pico-8 play session: mixed d-pad (fixed 12-tick cycle)

[t = 2 s] mixed d-pad (1.2s cycle ×~1): → ← ↑ ↓ + 🅾/❎ taps, ~2s
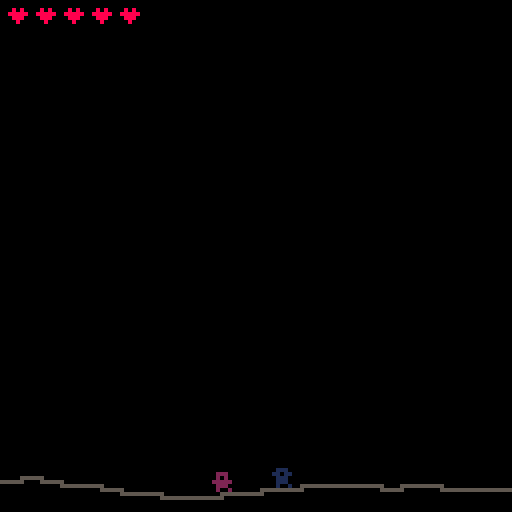
[t = 6 s] mixed d-pad (1.2s cycle ×~5): → ← ↑ ↓ + 🅾/❎ taps, ~6s
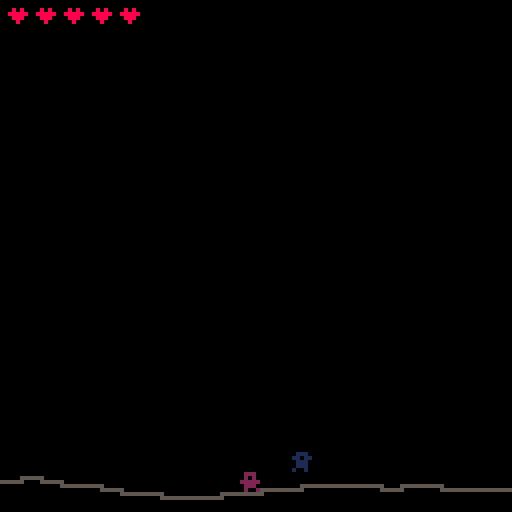

pico-8 cartridge
version 8
__lua__
p={x=64,y=120,dx=0,dy=0}
m={x=32,y=120,dx=0,dy=0}
next_arm_move=0
arm_pos=1
f=0
h=5
colliding=false
ground={}

function _init()
 y=121
 for x=0,(127/5) do
  y+=rnd(2)-1
  ground[flr(x)]=y
 end
end

function _update()
 p.dx*=.5
 m.dx*=.5

 if (btn(0)) p.dx=-1
 if (btn(1)) p.dx=1
 if (btn(2) and p.y==ground[flr(p.x/5)]-1) p.dy=-2
 
 dist=p.x-m.x
 if dist>1 then
  m.dx=.5
 elseif dist<-1 then
  m.dx=-.5
 end
 
 p.x+=p.dx
 p.y+=p.dy
 m.x+=m.dx
 m.y+=m.dy
 
 if p.y<ground[flr(p.x/5)]-1 then
  p.dy+=.2
 else
  p.y=ground[flr(p.x/5)]-1
  p.dy=0
 end
 if m.y<ground[flr(m.x/5)]-1 then
  m.dy+=.2
 else
  m.y=ground[flr(m.x/5)]-1
  m.dy=0
 end 
 
 if m.x>=p.x-1 and m.x<=p.x+1 and
    m.y<=p.y and m.y>=p.y-4 then
  if not colliding then
   h-=1
   colliding=true
  end
 else
  colliding=false
 end
 if h<=0 then
  print('you died!')
  _update=nil
  _draw=nil
 end
end

function draw_c(c,col,arm_pos)
 arm_pos=arm_pos and 1 or 0
 rectfill(c.x-1,c.y-1,c.x+1,c.y-4,col)
 pset(c.x-2,c.y-2-arm_pos,col)
 pset(c.x+2,c.y-2-arm_pos,col)

 a=-1
 b= 1
 if f%16>8 then
  if c.dx>.1 then
   a=-1 b= 2
  elseif c.dx<-.1 then
   a=-2 b= 1
  end
 end
 pset(c.x+a,c.y,col)
 pset(c.x+b,c.y,col)
 pset(c.x,c.y-3,0)
end

function _draw()
 cls()
 for x=0,(127/5) do
  rectfill(x*5,ground[flr(x)],x*5+5,ground[x],5)
 end

 draw_c(p,1,f%16>8)
 draw_c(m,2,f%16<=8)

 x=0
 for i=1,h do
  spr(1,x,1)
  x+=7
 end
 
 f+=1
end
__gfx__
00000000000000000000000000000000000000000000000000000000000000000000000000000000000000000000000000000000000000000000000000000000
00000000000808000000000000000000000000000000000000000000000000000000000000000000000000000000000000000000000000000000000000000000
00700700008888800000000000000000000000000000000000000000000000000000000000000000000000000000000000000000000000000000000000000000
00077000000888000000000000000000000000000000000000000000000000000000000000000000000000000000000000000000000000000000000000000000
00077000000080000000000000000000000000000000000000000000000000000000000000000000000000000000000000000000000000000000000000000000
00700700000000000000000000000000000000000000000000000000000000000000000000000000000000000000000000000000000000000000000000000000
00000000000000000000000000000000000000000000000000000000000000000000000000000000000000000000000000000000000000000000000000000000
00000000000000000000000000000000000000000000000000000000000000000000000000000000000000000000000000000000000000000000000000000000
00000000000000000000000000000000000000000000000000000000000000000000000000000000000000000000000000000000000000000000000000000000
00000000000000000000000000000000000000000000000000000000000000000000000000000000000000000000000000000000000000000000000000000000
00000000000000000000000000000000000000000000000000000000000000000000000000000000000000000000000000000000000000000000000000000000
00000000000000000000000000000000000000000000000000000000000000000000000000000000000000000000000000000000000000000000000000000000
00000000000000000000000000000000000000000000000000000000000000000000000000000000000000000000000000000000000000000000000000000000
00000000000000000000000000000000000000000000000000000000000000000000000000000000000000000000000000000000000000000000000000000000
00000000000000000000000000000000000000000000000000000000000000000000000000000000000000000000000000000000000000000000000000000000
00000000000000000000000000000000000000000000000000000000000000000000000000000000000000000000000000000000000000000000000000000000
00000000000000000000000000000000000000000000000000000000000000000000000000000000000000000000000000000000000000000000000000000000
00000000000000000000000000000000000000000000000000000000000000000000000000000000000000000000000000000000000000000000000000000000
00000000000000000000000000000000000000000000000000000000000000000000000000000000000000000000000000000000000000000000000000000000
00000000000000000000000000000000000000000000000000000000000000000000000000000000000000000000000000000000000000000000000000000000
00000000000000000000000000000000000000000000000000000000000000000000000000000000000000000000000000000000000000000000000000000000
00000000000000000000000000000000000000000000000000000000000000000000000000000000000000000000000000000000000000000000000000000000
00000000000000000000000000000000000000000000000000000000000000000000000000000000000000000000000000000000000000000000000000000000
00000000000000000000000000000000000000000000000000000000000000000000000000000000000000000000000000000000000000000000000000000000
00000000000000000000000000000000000000000000000000000000000000000000000000000000000000000000000000000000000000000000000000000000
00000000000000000000000000000000000000000000000000000000000000000000000000000000000000000000000000000000000000000000000000000000
00000000000000000000000000000000000000000000000000000000000000000000000000000000000000000000000000000000000000000000000000000000
00000000000000000000000000000000000000000000000000000000000000000000000000000000000000000000000000000000000000000000000000000000
00000000000000000000000000000000000000000000000000000000000000000000000000000000000000000000000000000000000000000000000000000000
00000000000000000000000000000000000000000000000000000000000000000000000000000000000000000000000000000000000000000000000000000000
00000000000000000000000000000000000000000000000000000000000000000000000000000000000000000000000000000000000000000000000000000000
00000000000000000000000000000000000000000000000000000000000000000000000000000000000000000000000000000000000000000000000000000000
00000000000000000000000000000000000000000000000000000000000000000000000000000000000000000000000000000000000000000000000000000000
00000000000000000000000000000000000000000000000000000000000000000000000000000000000000000000000000000000000000000000000000000000
00000000000000000000000000000000000000000000000000000000000000000000000000000000000000000000000000000000000000000000000000000000
00000000000000000000000000000000000000000000000000000000000000000000000000000000000000000000000000000000000000000000000000000000
00000000000000000000000000000000000000000000000000000000000000000000000000000000000000000000000000000000000000000000000000000000
00000000000000000000000000000000000000000000000000000000000000000000000000000000000000000000000000000000000000000000000000000000
00000000000000000000000000000000000000000000000000000000000000000000000000000000000000000000000000000000000000000000000000000000
00000000000000000000000000000000000000000000000000000000000000000000000000000000000000000000000000000000000000000000000000000000
00000000000000000000000000000000000000000000000000000000000000000000000000000000000000000000000000000000000000000000000000000000
00000000000000000000000000000000000000000000000000000000000000000000000000000000000000000000000000000000000000000000000000000000
00000000000000000000000000000000000000000000000000000000000000000000000000000000000000000000000000000000000000000000000000000000
00000000000000000000000000000000000000000000000000000000000000000000000000000000000000000000000000000000000000000000000000000000
00000000000000000000000000000000000000000000000000000000000000000000000000000000000000000000000000000000000000000000000000000000
00000000000000000000000000000000000000000000000000000000000000000000000000000000000000000000000000000000000000000000000000000000
00000000000000000000000000000000000000000000000000000000000000000000000000000000000000000000000000000000000000000000000000000000
00000000000000000000000000000000000000000000000000000000000000000000000000000000000000000000000000000000000000000000000000000000
00000000000000000000000000000000000000000000000000000000000000000000000000000000000000000000000000000000000000000000000000000000
00000000000000000000000000000000000000000000000000000000000000000000000000000000000000000000000000000000000000000000000000000000
00000000000000000000000000000000000000000000000000000000000000000000000000000000000000000000000000000000000000000000000000000000
00000000000000000000000000000000000000000000000000000000000000000000000000000000000000000000000000000000000000000000000000000000
00000000000000000000000000000000000000000000000000000000000000000000000000000000000000000000000000000000000000000000000000000000
00000000000000000000000000000000000000000000000000000000000000000000000000000000000000000000000000000000000000000000000000000000
00000000000000000000000000000000000000000000000000000000000000000000000000000000000000000000000000000000000000000000000000000000
00000000000000000000000000000000000000000000000000000000000000000000000000000000000000000000000000000000000000000000000000000000
00000000000000000000000000000000000000000000000000000000000000000000000000000000000000000000000000000000000000000000000000000000
00000000000000000000000000000000000000000000000000000000000000000000000000000000000000000000000000000000000000000000000000000000
00000000000000000000000000000000000000000000000000000000000000000000000000000000000000000000000000000000000000000000000000000000
00000000000000000000000000000000000000000000000000000000000000000000000000000000000000000000000000000000000000000000000000000000
00000000000000000000000000000000000000000000000000000000000000000000000000000000000000000000000000000000000000000000000000000000
00000000000000000000000000000000000000000000000000000000000000000000000000000000000000000000000000000000000000000000000000000000
00000000000000000000000000000000000000000000000000000000000000000000000000000000000000000000000000000000000000000000000000000000
00000000000000000000000000000000000000000000000000000000000000000000000000000000000000000000000000000000000000000000000000000000
00000000000000000000000000000000000000000000000000000000000000000000000000000000000000000000000000000000000000000000000000000000
00000000000000000000000000000000000000000000000000000000000000000000000000000000000000000000000000000000000000000000000000000000
00000000000000000000000000000000000000000000000000000000000000000000000000000000000000000000000000000000000000000000000000000000
00000000000000000000000000000000000000000000000000000000000000000000000000000000000000000000000000000000000000000000000000000000
00000000000000000000000000000000000000000000000000000000000000000000000000000000000000000000000000000000000000000000000000000000
00000000000000000000000000000000000000000000000000000000000000000000000000000000000000000000000000000000000000000000000000000000
00000000000000000000000000000000000000000000000000000000000000000000000000000000000000000000000000000000000000000000000000000000
00000000000000000000000000000000000000000000000000000000000000000000000000000000000000000000000000000000000000000000000000000000
00000000000000000000000000000000000000000000000000000000000000000000000000000000000000000000000000000000000000000000000000000000
00000000000000000000000000000000000000000000000000000000000000000000000000000000000000000000000000000000000000000000000000000000
00000000000000000000000000000000000000000000000000000000000000000000000000000000000000000000000000000000000000000000000000000000
00000000000000000000000000000000000000000000000000000000000000000000000000000000000000000000000000000000000000000000000000000000
00000000000000000000000000000000000000000000000000000000000000000000000000000000000000000000000000000000000000000000000000000000
00000000000000000000000000000000000000000000000000000000000000000000000000000000000000000000000000000000000000000000000000000000
00000000000000000000000000000000000000000000000000000000000000000000000000000000000000000000000000000000000000000000000000000000
00000000000000000000000000000000000000000000000000000000000000000000000000000000000000000000000000000000000000000000000000000000
00000000000000000000000000000000000000000000000000000000000000000000000000000000000000000000000000000000000000000000000000000000
00000000000000000000000000000000000000000000000000000000000000000000000000000000000000000000000000000000000000000000000000000000
00000000000000000000000000000000000000000000000000000000000000000000000000000000000000000000000000000000000000000000000000000000
00000000000000000000000000000000000000000000000000000000000000000000000000000000000000000000000000000000000000000000000000000000
00000000000000000000000000000000000000000000000000000000000000000000000000000000000000000000000000000000000000000000000000000000
00000000000000000000000000000000000000000000000000000000000000000000000000000000000000000000000000000000000000000000000000000000
00000000000000000000000000000000000000000000000000000000000000000000000000000000000000000000000000000000000000000000000000000000
00000000000000000000000000000000000000000000000000000000000000000000000000000000000000000000000000000000000000000000000000000000
00000000000000000000000000000000000000000000000000000000000000000000000000000000000000000000000000000000000000000000000000000000
00000000000000000000000000000000000000000000000000000000000000000000000000000000000000000000000000000000000000000000000000000000
00000000000000000000000000000000000000000000000000000000000000000000000000000000000000000000000000000000000000000000000000000000
00000000000000000000000000000000000000000000000000000000000000000000000000000000000000000000000000000000000000000000000000000000
00000000000000000000000000000000000000000000000000000000000000000000000000000000000000000000000000000000000000000000000000000000
00000000000000000000000000000000000000000000000000000000000000000000000000000000000000000000000000000000000000000000000000000000
00000000000000000000000000000000000000000000000000000000000000000000000000000000000000000000000000000000000000000000000000000000
00000000000000000000000000000000000000000000000000000000000000000000000000000000000000000000000000000000000000000000000000000000
00000000000000000000000000000000000000000000000000000000000000000000000000000000000000000000000000000000000000000000000000000000
00000000000000000000000000000000000000000000000000000000000000000000000000000000000000000000000000000000000000000000000000000000
00000000000000000000000000000000000000000000000000000000000000000000000000000000000000000000000000000000000000000000000000000000
00000000000000000000000000000000000000000000000000000000000000000000000000000000000000000000000000000000000000000000000000000000
00000000000000000000000000000000000000000000000000000000000000000000000000000000000000000000000000000000000000000000000000000000
00000000000000000000000000000000000000000000000000000000000000000000000000000000000000000000000000000000000000000000000000000000
00000000000000000000000000000000000000000000000000000000000000000000000000000000000000000000000000000000000000000000000000000000
00000000000000000000000000000000000000000000000000000000000000000000000000000000000000000000000000000000000000000000000000000000
00000000000000000000000000000000000000000000000000000000000000000000000000000000000000000000000000000000000000000000000000000000
00000000000000000000000000000000000000000000000000000000000000000000000000000000000000000000000000000000000000000000000000000000
00000000000000000000000000000000000000000000000000000000000000000000000000000000000000000000000000000000000000000000000000000000
00000000000000000000000000000000000000000000000000000000000000000000000000000000000000000000000000000000000000000000000000000000
00000000000000000000000000000000000000000000000000000000000000000000000000000000000000000000000000000000000000000000000000000000
00000000000000000000000000000000000000000000000000000000000000000000000000000000000000000000000000000000000000000000000000000000
00000000000000000000000000000000000000000000000000000000000000000000000000000000000000000000000000000000000000000000000000000000
00000000000000000000000000000000000000000000000000000000000000000000000000000000000000000000000000000000000000000000000000000000
00000000000000000000000000000000000000000000000000000000000000000000000000000000000000000000000000000000000000000000000000000000
00000000000000000000000000000000000000000000000000000000000000000000000000000000000000000000000000000000000000000000000000000000
00000000000000000000000000000000000000000000000000000000000000000000000000000000000000000000000000000000000000000000000000000000
00000000000000000000000000000000000000000000000000000000000000000000000000000000000000000000000000000000000000000000000000000000
00000000000000000000000000000000000000000000000000000000000000000000000000000000000000000000000000000000000000000000000000000000
00000000000000000000000000000000000000000000000000000000000000000000000000000000000000000000000000000000000000000000000000000000
00000000000000000000000000000000000000000000000000000000000000000000000000000000000000000000000000000000000000000000000000000000
00000000000000000000000000000000000000000000000000000000000000000000000000000000000000000000000000000000000000000000000000000000
00000000000000000000000000000000000000000000000000000000000000000000000000000000000000000000000000000000000000000000000000000000
00000000000000000000000000000000000000000000000000000000000000000000000000000000000000000000000000000000000000000000000000000000
00000000000000000000000000000000000000000000000000000000000000000000000000000000000000000000000000000000000000000000000000000000
00000000000000000000000000000000000000000000000000000000000000000000000000000000000000000000000000000000000000000000000000000000
00000000000000000000000000000000000000000000000000000000000000000000000000000000000000000000000000000000000000000000000000000000
00000000000000000000000000000000000000000000000000000000000000000000000000000000000000000000000000000000000000000000000000000000
00000000000000000000000000000000000000000000000000000000000000000000000000000000000000000000000000000000000000000000000000000000
00000000000000000000000000000000000000000000000000000000000000000000000000000000000000000000000000000000000000000000000000000000
__gff__
0000000000000000000000000000000000000000000000000000000000000000000000000000000000000000000000000000000000000000000000000000000000000000000000000000000000000000000000000000000000000000000000000000000000000000000000000000000000000000000000000000000000000000
0000000000000000000000000000000000000000000000000000000000000000000000000000000000000000000000000000000000000000000000000000000000000000000000000000000000000000000000000000000000000000000000000000000000000000000000000000000000000000000000000000000000000000
__map__
0000000000000000000000000000000000000000000000000000000000000000000000000000000000000000000000000000000000000000000000000000000000000000000000000000000000000000000000000000000000000000000000000000000000000000000000000000000000000000000000000000000000000000
0000000000000000000000000000000000000000000000000000000000000000000000000000000000000000000000000000000000000000000000000000000000000000000000000000000000000000000000000000000000000000000000000000000000000000000000000000000000000000000000000000000000000000
0000000000000000000000000000000000000000000000000000000000000000000000000000000000000000000000000000000000000000000000000000000000000000000000000000000000000000000000000000000000000000000000000000000000000000000000000000000000000000000000000000000000000000
0000000000000000000000000000000000000000000000000000000000000000000000000000000000000000000000000000000000000000000000000000000000000000000000000000000000000000000000000000000000000000000000000000000000000000000000000000000000000000000000000000000000000000
0000000000000000000000000000000000000000000000000000000000000000000000000000000000000000000000000000000000000000000000000000000000000000000000000000000000000000000000000000000000000000000000000000000000000000000000000000000000000000000000000000000000000000
0000000000000000000000000000000000000000000000000000000000000000000000000000000000000000000000000000000000000000000000000000000000000000000000000000000000000000000000000000000000000000000000000000000000000000000000000000000000000000000000000000000000000000
0000000000000000000000000000000000000000000000000000000000000000000000000000000000000000000000000000000000000000000000000000000000000000000000000000000000000000000000000000000000000000000000000000000000000000000000000000000000000000000000000000000000000000
0000000000000000000000000000000000000000000000000000000000000000000000000000000000000000000000000000000000000000000000000000000000000000000000000000000000000000000000000000000000000000000000000000000000000000000000000000000000000000000000000000000000000000
0000000000000000000000000000000000000000000000000000000000000000000000000000000000000000000000000000000000000000000000000000000000000000000000000000000000000000000000000000000000000000000000000000000000000000000000000000000000000000000000000000000000000000
0000000000000000000000000000000000000000000000000000000000000000000000000000000000000000000000000000000000000000000000000000000000000000000000000000000000000000000000000000000000000000000000000000000000000000000000000000000000000000000000000000000000000000
0000000000000000000000000000000000000000000000000000000000000000000000000000000000000000000000000000000000000000000000000000000000000000000000000000000000000000000000000000000000000000000000000000000000000000000000000000000000000000000000000000000000000000
0000000000000000000000000000000000000000000000000000000000000000000000000000000000000000000000000000000000000000000000000000000000000000000000000000000000000000000000000000000000000000000000000000000000000000000000000000000000000000000000000000000000000000
0000000000000000000000000000000000000000000000000000000000000000000000000000000000000000000000000000000000000000000000000000000000000000000000000000000000000000000000000000000000000000000000000000000000000000000000000000000000000000000000000000000000000000
0000000000000000000000000000000000000000000000000000000000000000000000000000000000000000000000000000000000000000000000000000000000000000000000000000000000000000000000000000000000000000000000000000000000000000000000000000000000000000000000000000000000000000
0000000000000000000000000000000000000000000000000000000000000000000000000000000000000000000000000000000000000000000000000000000000000000000000000000000000000000000000000000000000000000000000000000000000000000000000000000000000000000000000000000000000000000
0000000000000000000000000000000000000000000000000000000000000000000000000000000000000000000000000000000000000000000000000000000000000000000000000000000000000000000000000000000000000000000000000000000000000000000000000000000000000000000000000000000000000000
0000000000000000000000000000000000000000000000000000000000000000000000000000000000000000000000000000000000000000000000000000000000000000000000000000000000000000000000000000000000000000000000000000000000000000000000000000000000000000000000000000000000000000
0000000000000000000000000000000000000000000000000000000000000000000000000000000000000000000000000000000000000000000000000000000000000000000000000000000000000000000000000000000000000000000000000000000000000000000000000000000000000000000000000000000000000000
0000000000000000000000000000000000000000000000000000000000000000000000000000000000000000000000000000000000000000000000000000000000000000000000000000000000000000000000000000000000000000000000000000000000000000000000000000000000000000000000000000000000000000
0000000000000000000000000000000000000000000000000000000000000000000000000000000000000000000000000000000000000000000000000000000000000000000000000000000000000000000000000000000000000000000000000000000000000000000000000000000000000000000000000000000000000000
0000000000000000000000000000000000000000000000000000000000000000000000000000000000000000000000000000000000000000000000000000000000000000000000000000000000000000000000000000000000000000000000000000000000000000000000000000000000000000000000000000000000000000
0000000000000000000000000000000000000000000000000000000000000000000000000000000000000000000000000000000000000000000000000000000000000000000000000000000000000000000000000000000000000000000000000000000000000000000000000000000000000000000000000000000000000000
0000000000000000000000000000000000000000000000000000000000000000000000000000000000000000000000000000000000000000000000000000000000000000000000000000000000000000000000000000000000000000000000000000000000000000000000000000000000000000000000000000000000000000
0000000000000000000000000000000000000000000000000000000000000000000000000000000000000000000000000000000000000000000000000000000000000000000000000000000000000000000000000000000000000000000000000000000000000000000000000000000000000000000000000000000000000000
0000000000000000000000000000000000000000000000000000000000000000000000000000000000000000000000000000000000000000000000000000000000000000000000000000000000000000000000000000000000000000000000000000000000000000000000000000000000000000000000000000000000000000
0000000000000000000000000000000000000000000000000000000000000000000000000000000000000000000000000000000000000000000000000000000000000000000000000000000000000000000000000000000000000000000000000000000000000000000000000000000000000000000000000000000000000000
0000000000000000000000000000000000000000000000000000000000000000000000000000000000000000000000000000000000000000000000000000000000000000000000000000000000000000000000000000000000000000000000000000000000000000000000000000000000000000000000000000000000000000
0000000000000000000000000000000000000000000000000000000000000000000000000000000000000000000000000000000000000000000000000000000000000000000000000000000000000000000000000000000000000000000000000000000000000000000000000000000000000000000000000000000000000000
0000000000000000000000000000000000000000000000000000000000000000000000000000000000000000000000000000000000000000000000000000000000000000000000000000000000000000000000000000000000000000000000000000000000000000000000000000000000000000000000000000000000000000
0000000000000000000000000000000000000000000000000000000000000000000000000000000000000000000000000000000000000000000000000000000000000000000000000000000000000000000000000000000000000000000000000000000000000000000000000000000000000000000000000000000000000000
0000000000000000000000000000000000000000000000000000000000000000000000000000000000000000000000000000000000000000000000000000000000000000000000000000000000000000000000000000000000000000000000000000000000000000000000000000000000000000000000000000000000000000
0000000000000000000000000000000000000000000000000000000000000000000000000000000000000000000000000000000000000000000000000000000000000000000000000000000000000000000000000000000000000000000000000000000000000000000000000000000000000000000000000000000000000000
